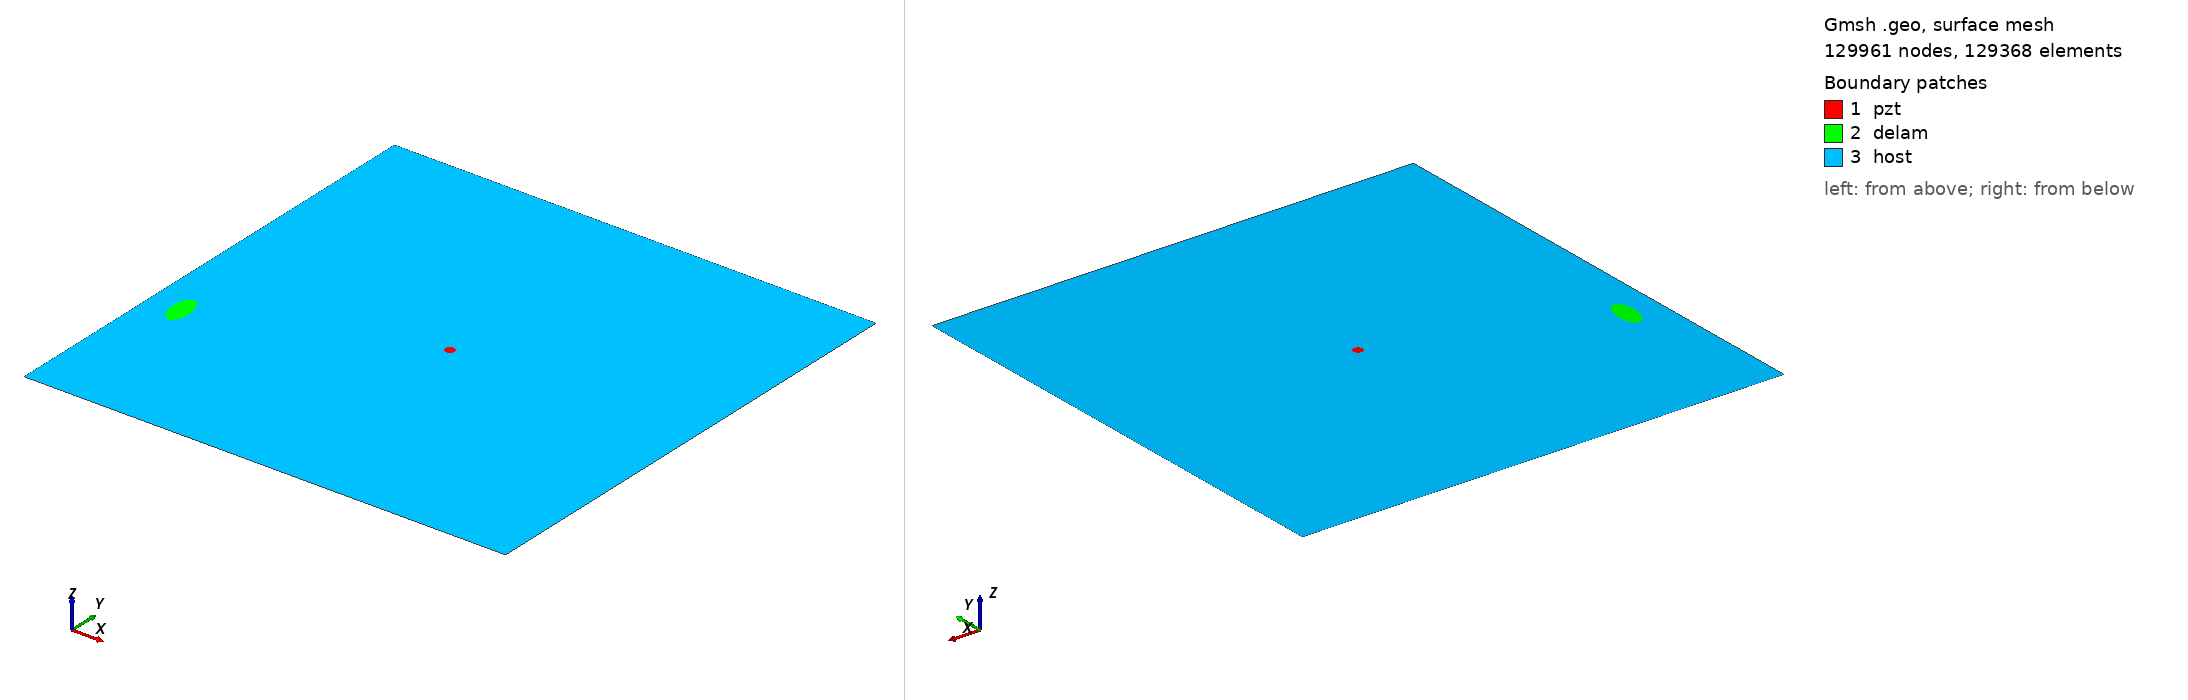

Gmsh geometry script, surface-meshed: 129961 nodes, 129368 surface elements. Boundary patches (legend numbers): 1 pzt, 2 delam, 3 host. Left view from above one corner, right view from below the opposite corner. Legend entries are the model's physical surfaces. The drawing asked Gmsh for element sizes between 1% and 20% of the model's largest extent; the script's own settings can give other sizes.

=== m2_rand_single_delam_356.geo (drawn) ===
SetFactory("OpenCASCADE");
L=0.500000; 
W=0.500000; 
a=0.019577; 
b=0.009565; 
x=0.032710; 
y=0.169660; 
alpha=0.538526 *Pi; 
r=0.005000; 
xpzt=0.250000; 
ypzt=0.250000; 
//+
Point(1) = {0, 0, 0, 1.0};
//+
Point(2) = {L, 0, 0, 1.0};
//+
Point(3) = {L, W, 0, 1.0};
//+
Point(4) = {0, W, 0, 1.0};
//+
Line(1) = {1, 2};
//+
Line(2) = {2, 3};
//+
Line(3) = {3, 4};
//+
Line(4) = {4, 1};
//+
Circle(5) = {xpzt, ypzt, -0, r, 0, 2*Pi};
//+
Ellipse(6) = {x, y, -0, a, b, 0, 2*Pi};
//+
Rotate {{0, 0, 1}, {x, y, 0}, alpha} {
  Curve{6}; 
}
//+
Curve Loop(1) = {4, 1, 2, 3};
//+
Curve Loop(2) = {6};
//+
Curve Loop(3) = {5};
//+
Curve Loop(4) = {6};
//+
Curve Loop(5) = {5};
//+
Plane Surface(1) = {5};
//+
Plane Surface(2) = {4};
//+
Plane Surface(3) = {1, 2, 3};
//+
Point(9) = {xpzt, ypzt, 0, 1.0};
//+
Point{9} In Surface {1};// mesh node at centre of pzt
//+
Physical Surface("pzt") = {1};
//+
Physical Surface("delam") = {2};
//+
Physical Surface("host") = {3};

Mesh.Algorithm = 6; // Frontal
Mesh.CharacteristicLengthFactor = 0.034000;
Mesh.CharacteristicLengthMin = 0.001000;
Mesh.CharacteristicLengthMax = 0.200000;
Mesh.RecombineAll = 1; // Apply recombination algorithm
Mesh.SubdivisionAlgorithm = 1; // 1: all quadrangles
Mesh.Smoothing = 1;
